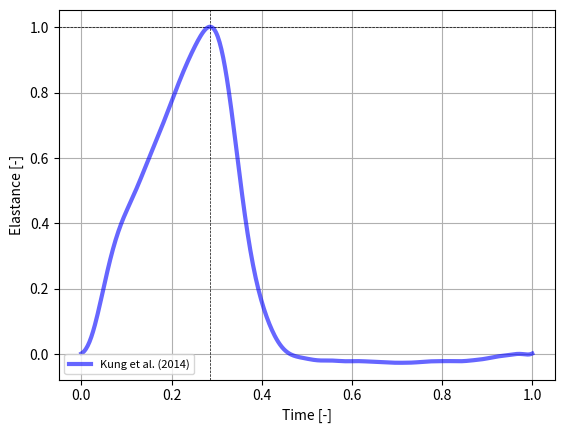

Here is the Python script that generated this plot:
# -*- coding: utf-8 -*-
'''
Author of this script: Christian Winkler
e-mail: s6cnwink@uni-bonn.de
date: 26.01.2018

Reference:

Kung E, Pennati G, Migliavacca F, et al. 
A Simulation Protocol for Exercise Physiology in Fontan Patients Using a Closed Loop Lumped-Parameter Model. 
ASME. J Biomech Eng. 2014;136(8):081007-081007-13. doi:10.1115/1.4027271
'''


import numpy as np
import matplotlib.pyplot as plt

def kung(x,i,A_1,A_2):
    return (A_1*np.cos(i*x*2*np.pi)-A_2*np.sin(i*x*2*np.pi))

# amplitudes for cosinus
AMP_kung_1 =[2.2379*10**-1,
4.1054*10**-2,
-2.3140*10**-1,
1.7515*10**-2,
1.3159*10**-2,
-4.7293*10**-2,
-1.3394*10**-3,
-3.9917*10**-5,
-1.2594*10**-2,
-1.1214*10**-3,
1.6008*10**-3,
-2.9655*10**-3,
4.4509*10**-4,
9.5826*10**-4,
4.1644*10**-6,
4.1503*10**-5,
-1.4608*10**-5,
-9.4191*10**-5,
-3.5561*10**-5,
-1.3225*10**-4]

# amplitudes for sinus
AMP_kung_2 =[0.00,
-4.0948*10**-1,
-2.6814*10**-2,
8.5190*10**-2,
-5.0110*10**-2,
2.1048*10**-4,
2.2155*10**-2,
-5.9333*10**-3,
2.4557*10**-3,
9.1653*10**-3,
5.5933*10**-4,
1.6101*10**-3,
3.4309*10**-3,
4.0949*10**-4,
5.5756*10**-4,
2.1745*10**-4,
3.3081*10**-4,
1.7029*10**-4,
1.9828*10**-4,
1.4701*10**-4]

# Vector for the 19 trems 
I_kung =[0,1,2,3,4,5,6,7,8,9,10,11,12,13,14,15,16,17,18,19]


# Compute function values
x = np.linspace(0, 1, num = 500)
y_kung = np.zeros(500)
for i in I_kung:
    y_kung += kung(x, I_kung[i], AMP_kung_1[i], AMP_kung_2[i])


'''
Ethan Kung's elastance function (2014)
'''

# Plotting
plt.plot(x, y_kung, 'b-', linewidth = 3, alpha =0.6, label = "Kung et al. (2014)",zorder=3)

plt.axhline(1, color='k', linestyle='--', linewidth = 0.5)
plt.axvline(x[142], color='k', linestyle='--', linewidth = 0.5)
plt.legend(prop={'size': 8})
plt.xlabel("Time [-]")
plt.ylabel("Elastance [-]")
plt.grid()
plt.savefig("elastance_kung_2014.png")
plt.show()

